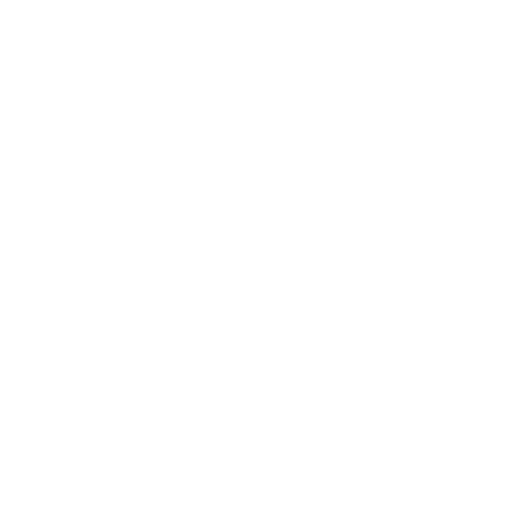
t = 0.00 s
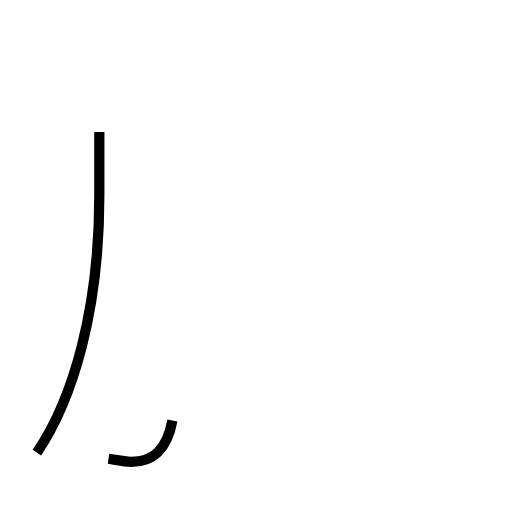
t = 1.23 s
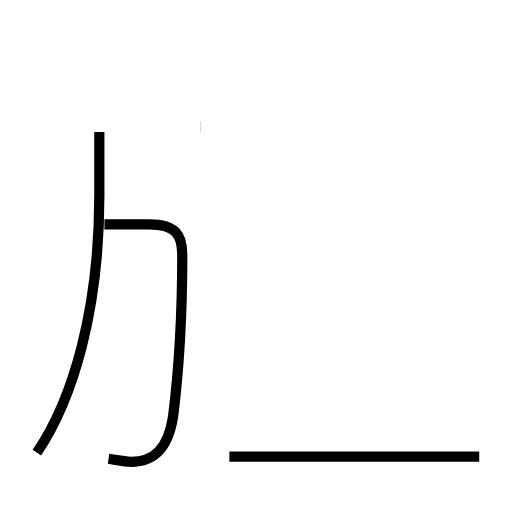
t = 2.73 s
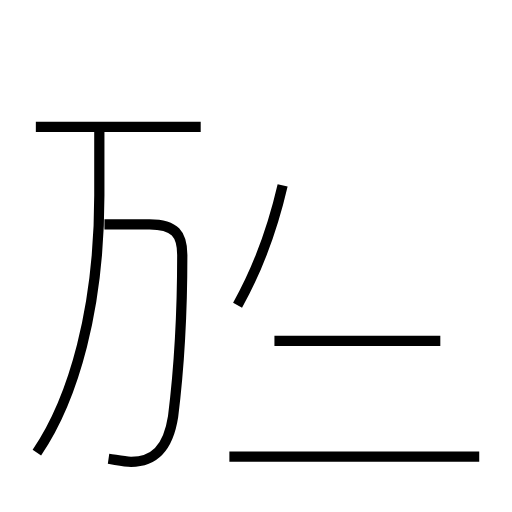
t = 4.08 s
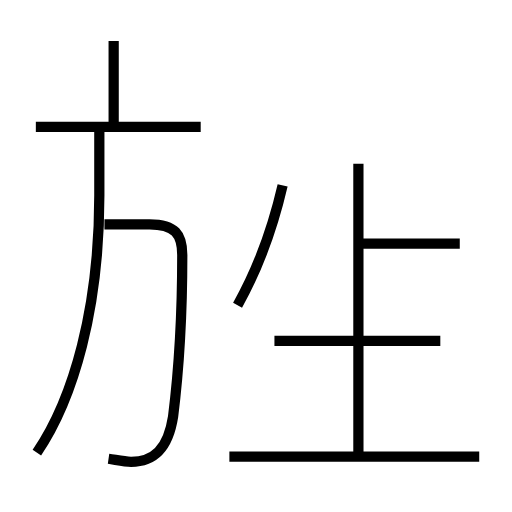
t = 5.48 s
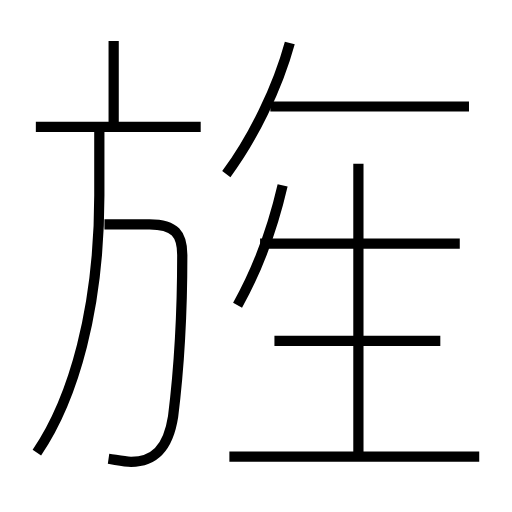
t = 6.78 s

The animated SVG that drew these frames (rendered in a browser with its animation timeline set to each time). Animation: 11 SMIL elements (animate=11); one cycle of 6.78 s.

<?xml version='1.0' encoding='utf-8'?>
<svg viewBox="0.0 -6.0 50.0 50.0" version="1.1" xmlns="http://www.w3.org/2000/svg"><rect x="-1000" y="-1000" width="2000" height="2000" stroke="white" fill="white" /><g style="fill:none;stroke:#000000;stroke-width:1"><path d="M 3.6 0.2 C 7.2 -5.1 9.7 -13.9 9.7 -24.9 L 9.7 -31.1 " transform="translate(0.0 38.0)" stroke-dasharray="32.38253002085759" stroke-dashoffset="32.38253002085759"><animate attributeName="stroke-dashoffset" from="32.38253002085759" to="0" dur="0.9714759006257275s" begin="0s" fill="freeze" /></path><path d="M 10.6 0.8 C 11.3 0.9 12.1 1.1 12.8 1.1 C 15.0 1.1 16.4 -0.1 16.9 -3.3 C 17.4 -7.3 17.8 -13.0 17.8 -19.1 C 17.8 -21.1 17.1 -22.1 14.6 -22.1 L 10.2 -22.1 " transform="translate(0.0 38.0)" stroke-dasharray="34.26913800834041" stroke-dashoffset="34.26913800834041"><animate attributeName="stroke-dashoffset" from="34.26913800834041" to="0" dur="1.0280741402502123s" begin="0.9714759006257275s" fill="freeze" /></path><path d="M 46.8 0.6 L 22.4 0.6 " transform="translate(0.0 38.0)" stroke-dasharray="24.4" stroke-dashoffset="24.4"><animate attributeName="stroke-dashoffset" from="24.4" to="0" dur="0.732s" begin="1.9995500408759397s" fill="freeze" /></path><path d="M 19.6 -31.6 L 3.5 -31.6 " transform="translate(0.0 38.0)" stroke-dasharray="16.1" stroke-dashoffset="16.1"><animate attributeName="stroke-dashoffset" from="16.1" to="0" dur="0.48300000000000004s" begin="2.7315500408759394s" fill="freeze" /></path><path d="M 23.2 -14.2 C 25.0 -17.4 26.6 -21.6 27.6 -25.9 " transform="translate(0.0 38.0)" stroke-dasharray="12.539383515683014" stroke-dashoffset="12.539383515683014"><animate attributeName="stroke-dashoffset" from="12.539383515683014" to="0" dur="0.3761815054704904s" begin="3.2145500408759395s" fill="freeze" /></path><path d="M 43.0 -10.7 L 26.8 -10.7 " transform="translate(0.0 38.0)" stroke-dasharray="16.2" stroke-dashoffset="16.2"><animate attributeName="stroke-dashoffset" from="16.2" to="0" dur="0.486s" begin="3.5907315463464298s" fill="freeze" /></path><path d="M 11.1 -31.5 L 11.1 -40.0 " transform="translate(0.0 38.0)" stroke-dasharray="8.5" stroke-dashoffset="8.5"><animate attributeName="stroke-dashoffset" from="8.5" to="0" dur="0.255s" begin="4.07673154634643s" fill="freeze" /></path><path d="M 35.0 0.5 L 35.0 -28.0 " transform="translate(0.0 38.0)" stroke-dasharray="28.5" stroke-dashoffset="28.5"><animate attributeName="stroke-dashoffset" from="28.5" to="0" dur="0.855s" begin="4.33173154634643s" fill="freeze" /></path><path d="M 44.9 -20.2 L 25.4 -20.2 " transform="translate(0.0 38.0)" stroke-dasharray="19.5" stroke-dashoffset="19.5"><animate attributeName="stroke-dashoffset" from="19.5" to="0" dur="0.585s" begin="5.186731546346429s" fill="freeze" /></path><path d="M 22.1 -27.0 C 24.7 -30.5 27.1 -35.4 28.3 -39.8 " transform="translate(0.0 38.0)" stroke-dasharray="14.296450233014495" stroke-dashoffset="14.296450233014495"><animate attributeName="stroke-dashoffset" from="14.296450233014495" to="0" dur="0.4288935069904348s" begin="5.771731546346429s" fill="freeze" /></path><path d="M 45.8 -33.6 L 26.4 -33.6" transform="translate(0.0 38.0)" stroke-dasharray="19.4" stroke-dashoffset="19.4"><animate attributeName="stroke-dashoffset" from="19.4" to="0" dur="0.582s" begin="6.200625053336864s" fill="freeze" /></path></g></svg>
